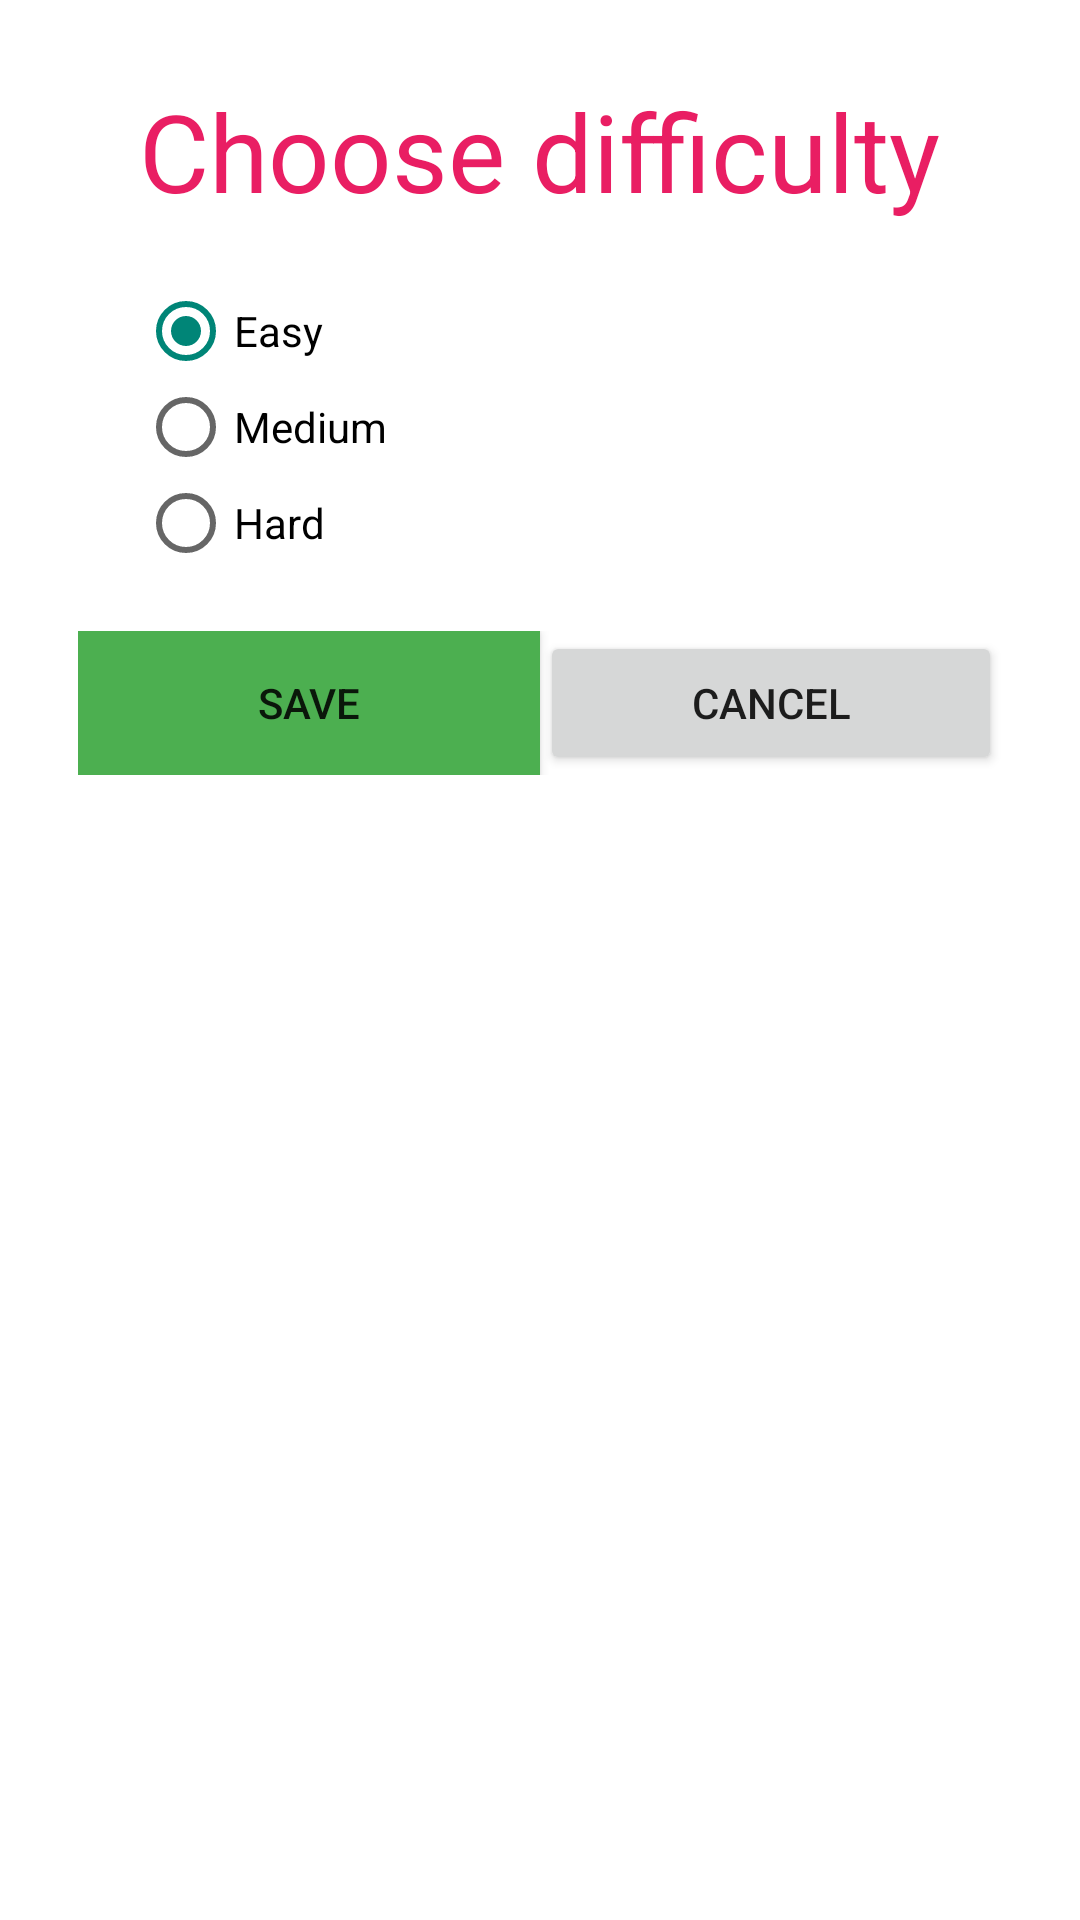

The Android layout XML behind this screen, and the referenced resources:
<!-- AndroidManifest.xml: activity theme Theme.AppCompat.Light.Dialog.Alert -->
<!-- res/layout/activity_settings.xml -->
<?xml version="1.0" encoding="utf-8"?>
<LinearLayout xmlns:android="http://schemas.android.com/apk/res/android"
    xmlns:app="http://schemas.android.com/apk/res-auto"
    xmlns:tools="http://schemas.android.com/tools"
    android:layout_width="match_parent"
    android:layout_height="wrap_content"
    android:orientation="vertical"
    android:padding="10dp"
    tools:context=".SettingsActivity">

    <TextView
        android:id="@+id/textView3"
        android:layout_width="wrap_content"
        android:layout_height="wrap_content"
        android:layout_gravity="center_horizontal"
        android:text="Choose difficulty"
        android:textColor="#E91E63"
        android:textSize="36sp" />

    <RadioGroup
        android:id="@+id/myRadioGroup"
        android:layout_width="match_parent"
        android:layout_height="wrap_content"
        android:layout_below="@+id/text"
        android:layout_margin="20dp"
        android:checkedButton="@+id/easy">

        <RadioButton
            android:id="@+id/easy"
            android:layout_width="wrap_content"
            android:layout_height="wrap_content"
            android:text="Easy" />

        <RadioButton
            android:id="@+id/medium"
            android:layout_width="wrap_content"
            android:layout_height="wrap_content"
            android:text="Medium" />

        <RadioButton
            android:id="@+id/hard"
            android:layout_width="wrap_content"
            android:layout_height="wrap_content"
            android:text="Hard" />

    </RadioGroup>

    <LinearLayout
        android:layout_width="match_parent"
        android:layout_height="wrap_content"
        android:orientation="horizontal">

        <Button
            android:id="@+id/btnSave"
            android:layout_width="wrap_content"
            android:layout_height="wrap_content"
            android:layout_weight="1"
            android:background="#4CAF50"
            android:text="save" />

        <Button
            android:id="@+id/btnCancel"
            android:layout_width="wrap_content"
            android:layout_height="wrap_content"
            android:layout_weight="1"
            android:text="cancel" />
    </LinearLayout>

</LinearLayout>
<!-- resources referenced by this layout -->
<resources>

</resources>
